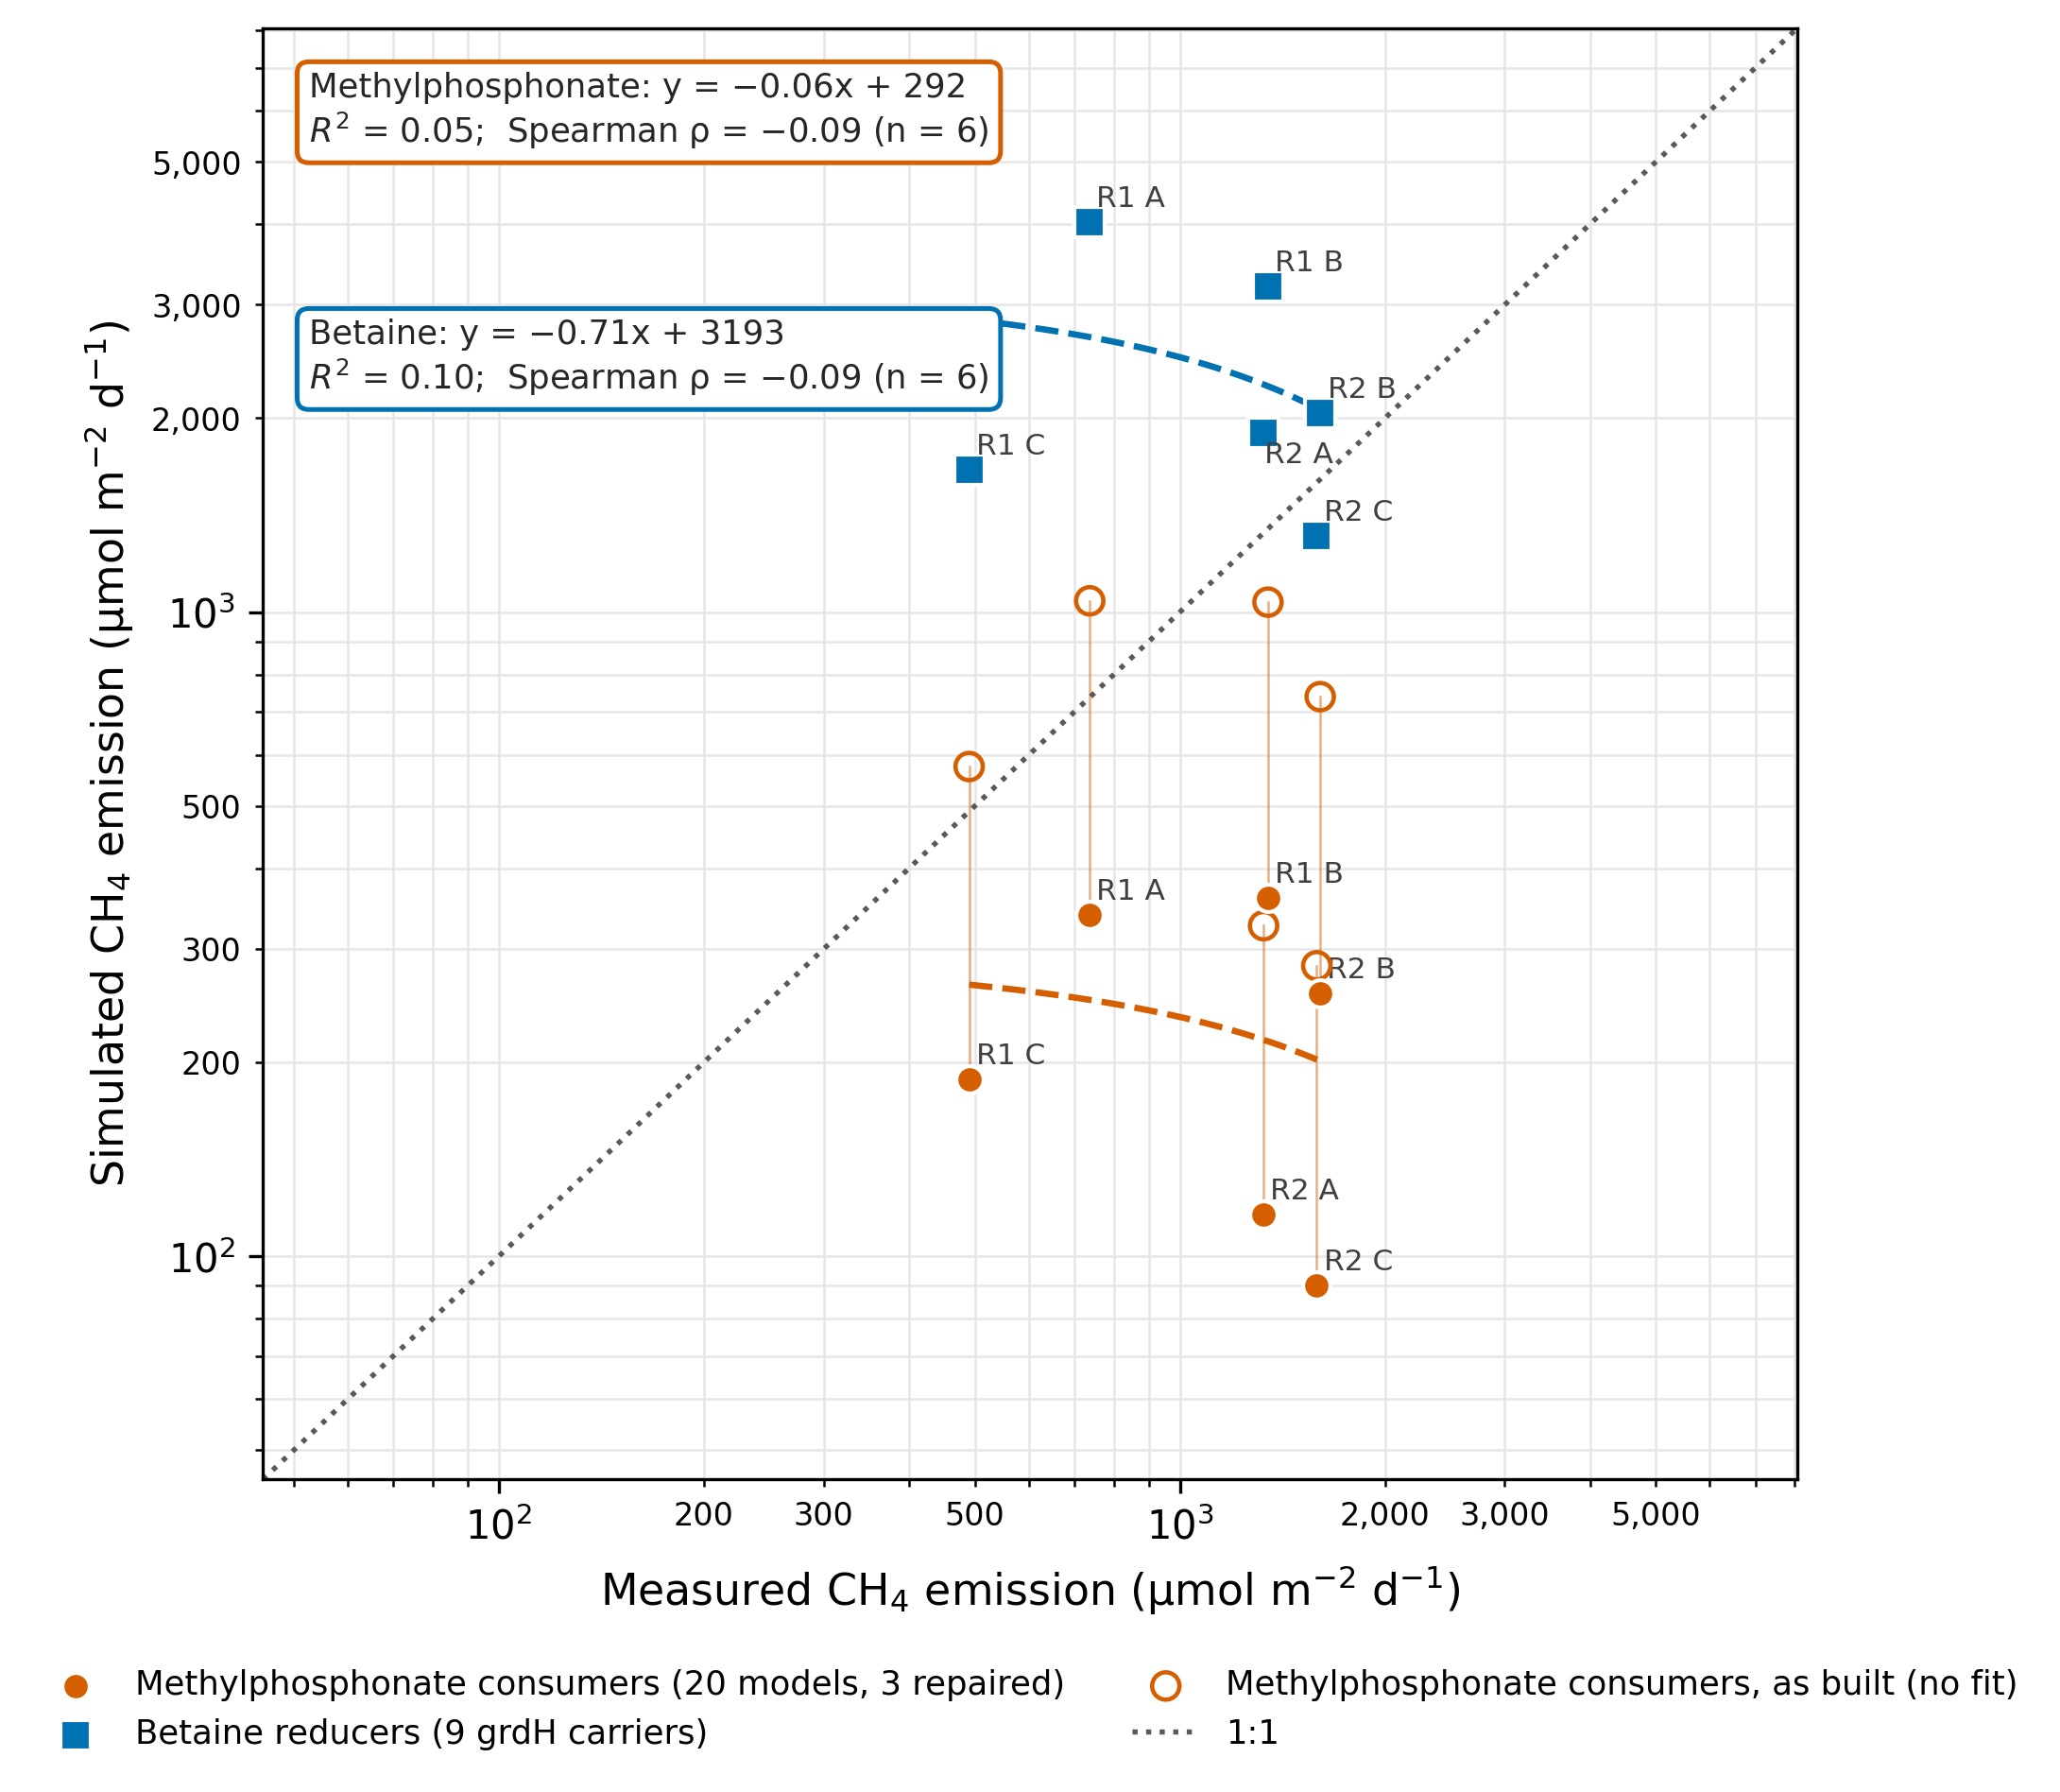

The script that saved this image:
#!/usr/bin/env python
"""
Figure 7 for the R232 revision: simulated versus measured methane in the six unrestored cores, on the dimensionally
consistent areal basis of modelling_consistent_basis_r232.py (run that first).

- Methylphosphonate: the 20 simulated MePn-consumer models at phosphate source ratio 0.07, with the three
  MePn-obligate models (Roseovarius.9, Roseovarius.11, Albimonas.1) repaired (mepn_obligacy_check/README.md; open
  circles = the models as built), each MAG's flux per unit of simulated abundance rescaled to its biomass in the core (relative abundance x DNA x layer thickness, summed over
  D1 and D2). The earlier 'areal' version (figure7_corrected.py panel a) kept a 1/DNA term from the model input and is
  superseded.
- Betaine: the nine grdH carriers (methane = 0.06 x TMA), converted with the core's volume-weighted DNA, because
  their TMA excretion is mostly set by the uptake bound rather than by biomass.
Panel (b) of the submitted figure (abundance vs methane) is superseded by Figure 9, Figure S8 and Table 5.

Run: ~/Documents/py_venv/bin/python figure7_r232.py   -> figure7_r232.png / .svg / _stats.json
"""
import json
from pathlib import Path

import matplotlib
matplotlib.use("Agg")
import matplotlib.pyplot as plt
import numpy as np
from adjustText import adjust_text
from matplotlib.ticker import FuncFormatter, LogFormatterMathtext, LogLocator

HERE = Path(__file__).resolve().parent
C_MEPN, C_BET = "#D55E00", "#0072B2"      # Okabe-Ito, as in figure7_corrected.py
CORES = ["R1_A", "R1_B", "R1_C", "R2_A", "R2_B", "R2_C"]

d = json.load(open(HERE / "modelling_consistent_basis_r232.json"))
x = np.array([d["measured_CH4"][c] for c in CORES])
asbuilt = d["areal"]["MePn_0.07_20"]
series = [(d["areal"]["MePn_0.07_20_repaired"], C_MEPN, "o", "Methylphosphonate consumers (20 models, 3 repaired)", "Methylphosphonate"),
          (d["areal"]["betaine_grdH9"], C_BET, "s", "Betaine reducers (9 grdH carriers)", "Betaine")]

fig, ax = plt.subplots(figsize=(7.2, 6.4), dpi=300)
texts, ys_all = [], []
for s, c, mk, lab, _ in series:
    y = np.array([s["sim_by_core"][k] for k in CORES]); ys_all.append(y)
    ax.scatter(x, y, s=62 if mk == "s" else 48, marker=mk, color=c, edgecolor="white", lw=1.0,
               zorder=4 if mk == "o" else 3, label=lab)
    xs = np.linspace(x.min(), x.max(), 400)
    yl = s["slope"] * xs + s["intercept"]
    ax.plot(xs[yl > 0], yl[yl > 0], "--", color=c, lw=1.6, zorder=2)
    texts += [ax.text(xi, yi, k.replace("_", " "), fontsize=7.5, color="0.25") for xi, yi, k in zip(x, y, CORES)]
ya = np.array([asbuilt["sim_by_core"][k] for k in CORES]); ys_all.append(ya)
ax.scatter(x, ya, s=48, marker="o", facecolor="none", edgecolor=C_MEPN, lw=1.1, zorder=3,
           label="Methylphosphonate consumers, as built (no fit)")
for xi, y0, y1 in zip(x, ya, ys_all[0]):
    ax.plot([xi, xi], [y0, y1], "-", color=C_MEPN, lw=0.6, alpha=0.5, zorder=1)
ax.set_xscale("log"); ax.set_yscale("log")
for axis in (ax.xaxis, ax.yaxis):
    axis.set_major_locator(LogLocator(base=10, subs=(1.0,)))
    axis.set_minor_locator(LogLocator(base=10, subs=np.arange(2, 10), numticks=100))
    axis.set_major_formatter(LogFormatterMathtext(base=10, labelOnlyBase=True))
    axis.set_minor_formatter(FuncFormatter(lambda v, _: f"{v:,.0f}" if round(v) in (200, 300, 500, 2000, 3000, 5000) else ""))
    axis.set_tick_params(which="minor", labelsize=8)
ax.grid(True, which="both", linestyle="-", color="0.9", lw=0.6, zorder=0)
ax.set_axisbelow(True)
lo = min(x.min(), *(y.min() for y in ys_all)) * 0.5
hi = max(x.max(), *(y.max() for y in ys_all)) * 2.0
ax.plot([lo, hi], [lo, hi], ":", color="0.35", lw=1.3, zorder=1, label="1:1")
ax.set_xlim(lo, hi); ax.set_ylim(lo, hi)
adjust_text(texts, ax=ax, expand=(1.3, 1.6), arrowprops=dict(arrowstyle="-", color="0.6", lw=0.5))
ax.set_xlabel(r"Measured CH$_4$ emission (µmol m$^{-2}$ d$^{-1}$)", fontsize=11)
ax.set_ylabel(r"Simulated CH$_4$ emission (µmol m$^{-2}$ d$^{-1}$)", fontsize=11)
for (s, c, _, _, name), y0 in zip(series, (0.97, 0.80)):
    txt = (f"{name}: y = {s['slope']:.2f}x {'+' if s['intercept'] >= 0 else '−'} {abs(s['intercept']):.0f}\n"
           f"$R^2$ = {s['pearson_r2']:.2f};  Spearman ρ = {s['spearman_rho']:.2f} (n = 6)").replace("-", "−")
    ax.text(0.03, y0, txt, transform=ax.transAxes, fontsize=8.5, color="0.15", va="top",
            bbox=dict(boxstyle="round,pad=0.35", fc="white", ec=c, lw=1.2))
ax.legend(loc="upper center", bbox_to_anchor=(0.5, -0.11), ncol=2, fontsize=8.5, frameon=False)
fig.tight_layout()
fig.savefig(HERE / "figure7_r232.png", bbox_inches="tight")
fig.savefig(HERE / "figure7_r232.svg", bbox_inches="tight")
json.dump({"MePn_0.07_20models_repaired": series[0][0], "MePn_0.07_20models_as_built": asbuilt, "betaine_grdH9": series[1][0], "measured_CH4": d["measured_CH4"],
           "basis": d["basis"]}, open(HERE / "figure7_r232_stats.json", "w"), indent=1)
print("MePn", {k: round(v, 3) for k, v in series[0][0].items() if isinstance(v, float)})
print("betaine", {k: round(v, 3) for k, v in series[1][0].items() if isinstance(v, float)})
